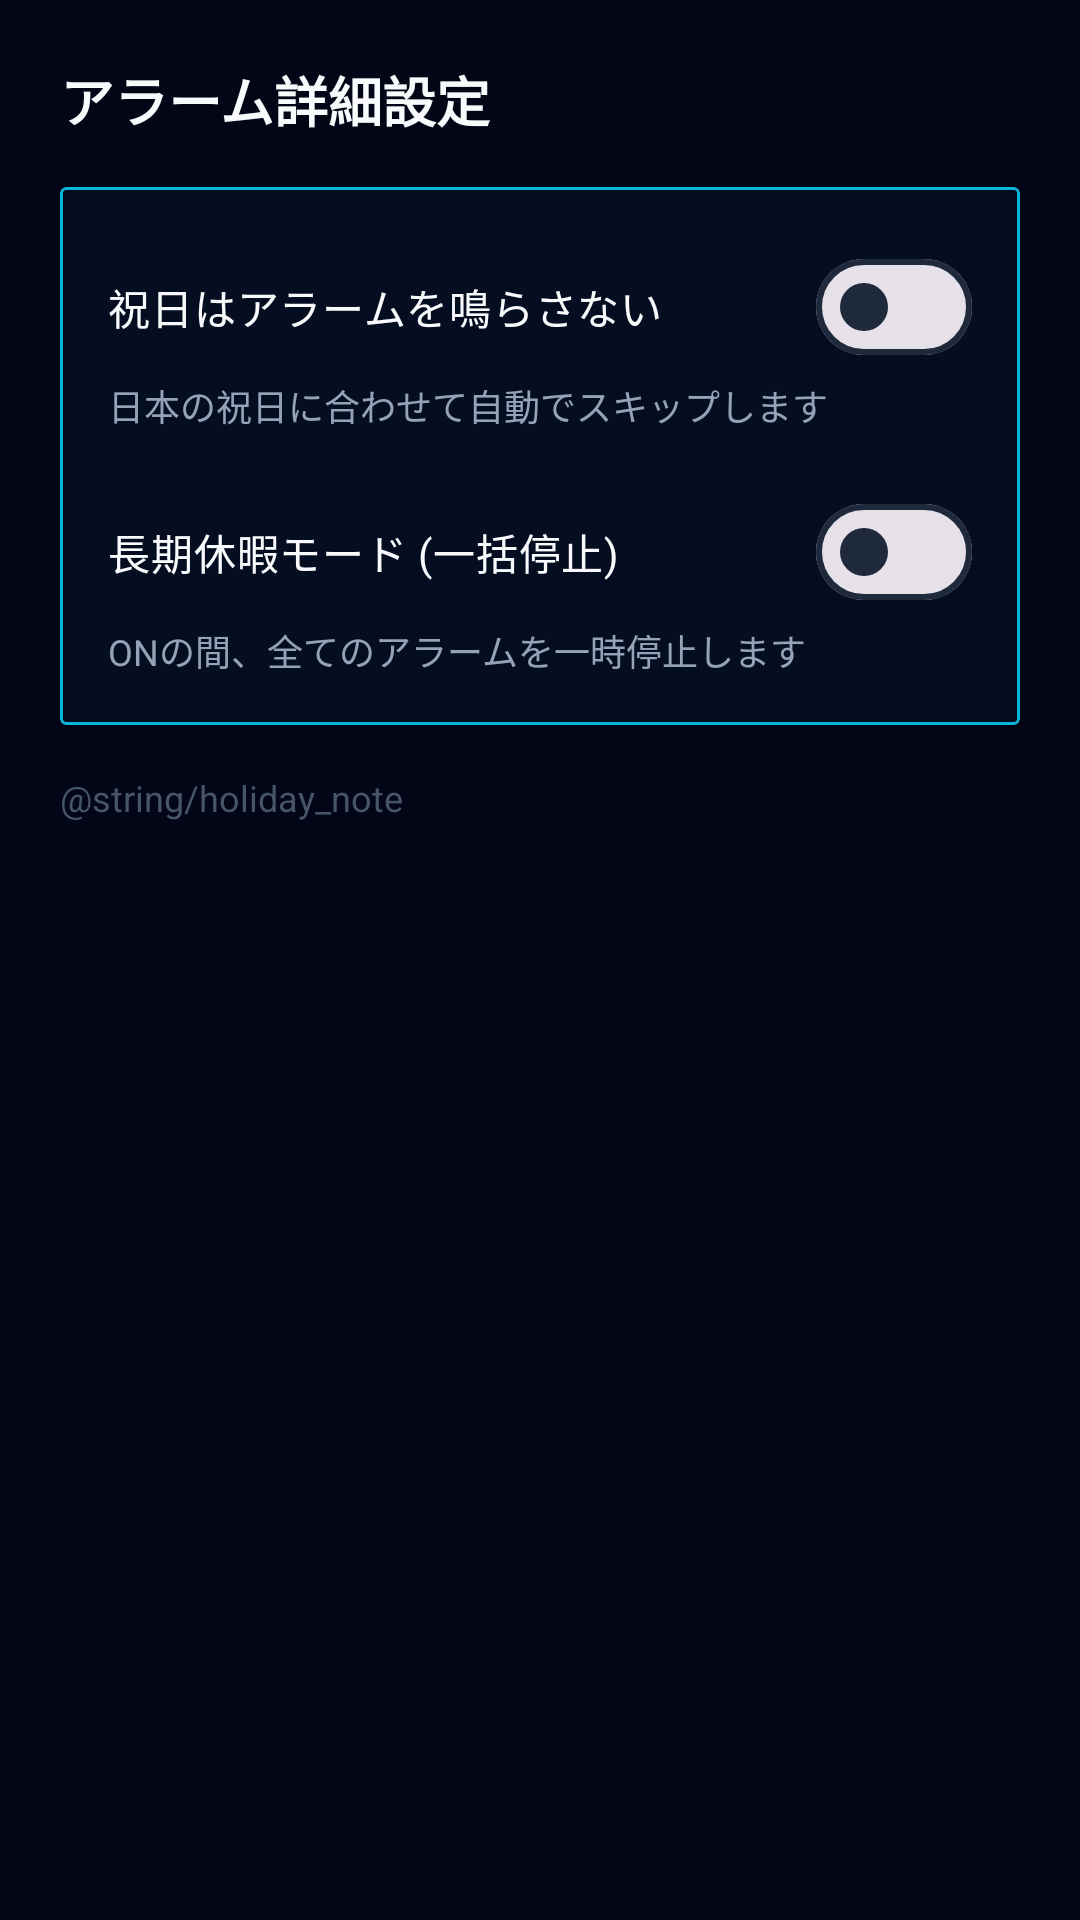

The Android layout XML behind this screen, and the referenced resources:
<!-- AndroidManifest.xml: application theme Theme.VoiceVoxアラーム -->
<!-- res/layout/fragment_settings_alarm.xml -->
<?xml version="1.0" encoding="utf-8"?>
<ScrollView xmlns:android="http://schemas.android.com/apk/res/android"
    android:layout_width="match_parent"
    android:layout_height="match_parent"
    android:background="@color/background">

    <LinearLayout
        android:layout_width="match_parent"
        android:layout_height="wrap_content"
        android:orientation="vertical"
        android:padding="20dp">

        <TextView
            android:layout_width="wrap_content"
            android:layout_height="wrap_content"
            android:text="@string/settings_alarm_advanced"
            android:textSize="18sp"
            android:textStyle="bold"
            android:textColor="@color/text_primary"
            android:layout_marginBottom="16dp" />

        <com.google.android.material.card.MaterialCardView
            style="@style/ModernCard"
            android:layout_width="match_parent"
            android:layout_height="wrap_content">
            <LinearLayout
                android:layout_width="match_parent"
                android:layout_height="wrap_content"
                android:orientation="vertical"
                android:padding="16dp">

                <com.google.android.material.materialswitch.MaterialSwitch
                    android:id="@+id/switchSkipHolidays"
                    android:layout_width="match_parent"
                    android:layout_height="wrap_content"
                    android:text="@string/skip_holidays_title"
                    android:textColor="@color/text_primary" />

                <TextView
                    android:layout_width="match_parent"
                    android:layout_height="wrap_content"
                    android:text="@string/skip_holidays_desc"
                    android:textSize="12sp"
                    android:textColor="@color/text_secondary"
                    android:layout_marginBottom="16dp" />

                <com.google.android.material.materialswitch.MaterialSwitch
                    android:id="@+id/switchVacationMode"
                    android:layout_width="match_parent"
                    android:layout_height="wrap_content"
                    android:text="@string/vacation_mode_title"
                    android:textColor="@color/text_primary" />

                <TextView
                    android:layout_width="match_parent"
                    android:layout_height="wrap_content"
                    android:text="@string/vacation_mode_desc"
                    android:textSize="12sp"
                    android:textColor="@color/text_secondary" />
            </LinearLayout>
        </com.google.android.material.card.MaterialCardView>

        <TextView
            android:layout_width="match_parent"
            android:layout_height="wrap_content"
            android:text="@string/holiday_note"
            android:textSize="12sp"
            android:textColor="@color/text_tertiary"
            android:layout_marginTop="16dp" />

    </LinearLayout>
</ScrollView>
<!-- resources referenced by this layout -->
<resources>
  <color name="background">#020617</color>
  <color name="text_primary">#F8FAFC</color>
  <color name="text_secondary">#94A3B8</color>
  <color name="text_tertiary">#475569</color>
  <string name="settings_alarm_advanced">アラーム詳細設定</string>
  <string name="skip_holidays_desc">日本の祝日に合わせて自動でスキップします</string>
  <string name="skip_holidays_title">祝日はアラームを鳴らさない</string>
  <string name="vacation_mode_desc">ONの間、全てのアラームを一時停止します</string>
  <string name="vacation_mode_title">長期休暇モード (一括停止)</string>
  <style name="ModernCard" parent="CyberCard" />
  <style name="Theme.VoiceVoxアラーム" parent="Base.Theme.VoiceVoxアラーム" />
  <style name="CyberCard" parent="Widget.Material3.CardView.Elevated">
          <item name="cardCornerRadius">2dp</item> 
          <item name="cardElevation">4dp</item>
          <item name="strokeWidth">1dp</item>
          <item name="strokeColor">@color/cyber_cyan</item>
          <item name="cardBackgroundColor">@color/cyber_surface</item>
      </style>
  <style name="Base.Theme.VoiceVoxアラーム" parent="Theme.Material3.DayNight.NoActionBar">
          
          <item name="colorPrimary">@color/primary</item>
          <item name="colorOnPrimary">@color/white</item>
          <item name="colorPrimaryContainer">@color/primary_container</item>
          <item name="colorOnPrimaryContainer">@color/white</item>
  
          
          <item name="colorSecondary">@color/secondary</item>
          <item name="colorOnSecondary">@color/white</item>
  
          
          <item name="colorTertiary">@color/accent</item>
          <item name="colorOnTertiary">@color/white</item>
  
          <item name="colorSurface">@color/surface</item>
          <item name="colorOutline">@color/outline</item>
  
          
          <item name="android:windowBackground">@drawable/bg_cyber_deep_blue</item>
          <item name="android:navigationBarColor">@color/background</item>
  
          
          <item name="android:statusBarColor">#020617</item>
          <item name="android:windowLightStatusBar" tools:targetApi="m">false</item>
          <item name="android:windowLightNavigationBar" tools:targetApi="27">false</item>
      </style>
  <color name="cyber_cyan">#06B6D4</color>
  <color name="cyber_surface">#880F172A</color>
  <color name="primary">#06B6D4</color>
  <color name="white">#FFFFFFFF</color>
  <color name="primary_container">#1E293B</color>
  <color name="secondary">#64748B</color>
  <color name="accent">#3B82F6</color>
  <color name="surface">#0F172A</color>
  <color name="outline">#1E293B</color>
  <!-- drawable bg_cyber_deep_blue (drawable) -->
  <?xml version="1.0" encoding="utf-8"?>
  <shape xmlns:android="http://schemas.android.com/apk/res/android">
      <gradient
          android:startColor="#0A1128"
          android:endColor="#020617"
          android:angle="270" />
  </shape>
</resources>
